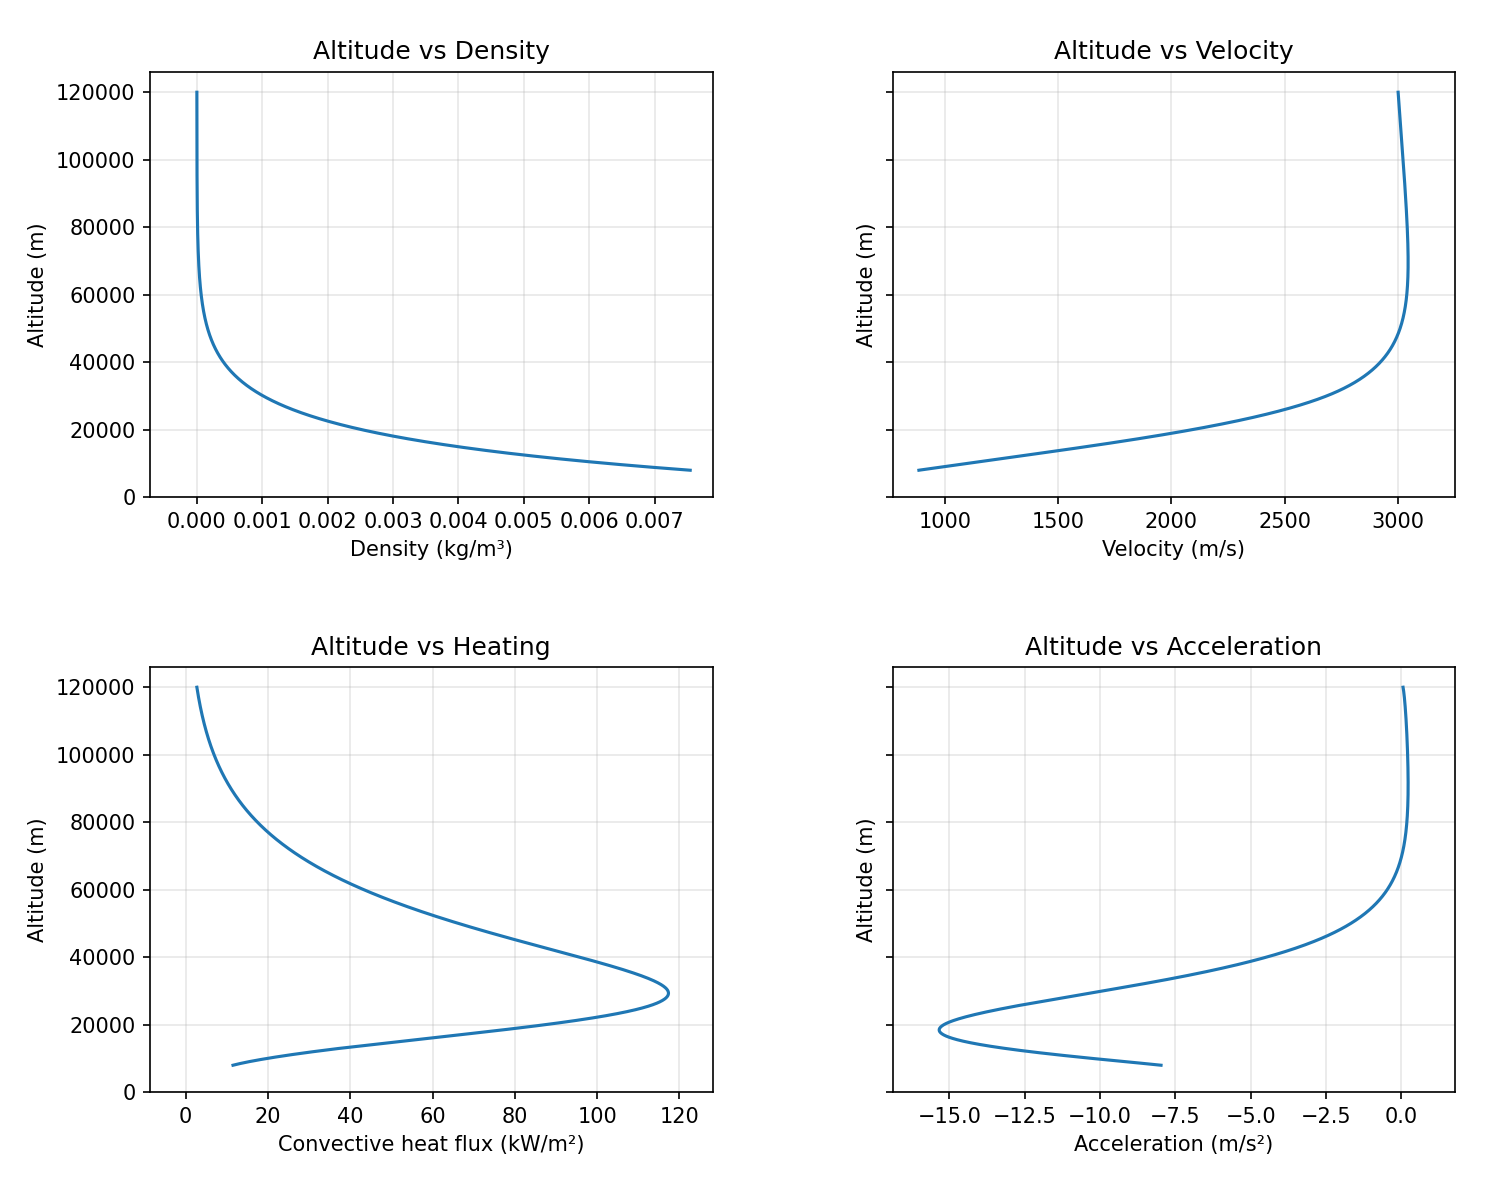

The data file committed next to this chart (first rows):
time_s, wall_time_s, time_scale, phase, altitude_m, velocity_m_s, flight_path_angle_rad, temperature_k, pressure_pa, density_kg_m3, gravity_m_s2, dynamic_pressure_pa, drag_n, lift_n, lift_vertical_n, bank_angle_deg, vertical_velocity_m_s, events, acceleration_m_s2, deceleration_m_s2, g_load, heating_kw_m2, accel_x, accel_y
0.3702, 0.03702, 10.0, entry, 119981, 3000, -0.01757, 214.0, 0.01137, 2.7782261207809224e-07, 3.477, 1.25, 28.13, 9.377, -9.377, 180.0, -52.7, , 0.05756, 0.0, 0.0009937, 2.708, 0.02272, 0.01264
0.6778, 0.06778, 10.0, entry, 119964, 3000, -0.01766, 214.0, 0.01138, 2.782343343632161e-07, 3.477, 1.252, 28.17, 9.391, -9.391, 180.0, -52.98, , 0.05788, 0.0, 0.0009952, 2.71, 0.008839, 0.01949
1.034, 0.1034, 10.0, entry, 119945, 3000, -0.01777, 214.0, 0.0114, 2.787145548326404e-07, 3.477, 1.254, 28.22, 9.407, -9.407, 180.0, -53.3, , 0.05826, 0.0, 0.0009969, 2.712, -0.04037, 0.0293
1.376, 0.1376, 10.0, entry, 119927, 3000, -0.01787, 214.0, 0.01142, 2.7917950745963216e-07, 3.477, 1.256, 28.27, 9.423, -9.423, 180.0, -53.62, , 0.05861, 0.0, 0.0009986, 2.715, 0.01294, -0.005896
1.68, 0.168, 10.0, entry, 119911, 3000, -0.01797, 214.0, 0.01144, 2.795959651008463e-07, 3.477, 1.258, 28.31, 9.437, -9.437, 180.0, -53.89, , 0.05893, 0.0, 0.001, 2.717, -0.00886, -0.0004542
2.033, 0.2033, 10.0, entry, 119892, 3000, -0.01807, 214.0, 0.01146, 2.800814751106908e-07, 3.477, 1.26, 28.36, 9.453, -9.453, 180.0, -54.22, , 0.0593, 0.0, 0.001002, 2.719, 0.005478, 0.01465
2.38, 0.238, 10.0, entry, 119873, 3000, -0.01818, 214.0, 0.01148, 2.805635021262293e-07, 3.478, 1.263, 28.41, 9.47, -9.47, 180.0, -54.53, , 0.05966, 0.0, 0.001004, 2.722, -0.01844, 0.008207
2.67, 0.267, 10.0, entry, 119857, 3000, -0.01827, 214.0, 0.0115, 2.8096955415357806e-07, 3.478, 1.264, 28.45, 9.484, -9.484, 180.0, -54.8, , 0.05996, 0.0, 0.001005, 2.724, 0.01604, 0.01115
3.017, 0.3017, 10.0, entry, 119838, 3000, -0.01837, 214.0, 0.01152, 2.8145829465963277e-07, 3.478, 1.267, 28.5, 9.5, -9.5, 180.0, -55.12, , 0.06032, 0.0, 0.001007, 2.726, 0.02511, 0.01722
3.363, 0.3363, 10.0, entry, 119819, 3000, -0.01848, 214.0, 0.01154, 2.819487077723925e-07, 3.478, 1.269, 28.55, 9.517, -9.517, 180.0, -55.43, , 0.06069, 0.0, 0.001009, 2.728, 0.006351, -0.002381
3.695, 0.3695, 10.0, entry, 119800, 3000, -0.01858, 214.0, 0.01155, 2.8242412599078454e-07, 3.478, 1.271, 28.6, 9.533, -9.533, 180.0, -55.74, , 0.06103, 0.0, 0.00101, 2.731, 0.005279, 0.01316
4.037, 0.4037, 10.0, entry, 119781, 3000, -0.01868, 214.0, 0.01157, 2.829156771803149e-07, 3.478, 1.273, 28.65, 9.55, -9.55, 180.0, -56.05, , 0.06139, 0.0, 0.001012, 2.733, -0.01458, -0.001668
4.376, 0.4376, 10.0, entry, 119762, 3000, -0.01879, 214.0, 0.01159, 2.834079836167712e-07, 3.478, 1.276, 28.7, 9.567, -9.567, 180.0, -56.36, , 0.06174, 0.0, 0.001014, 2.736, 0.002257, -0.008958
4.721, 0.4721, 10.0, entry, 119743, 3000, -0.01889, 214.0, 0.01162, 2.8391104428056985e-07, 3.478, 1.278, 28.75, 9.584, -9.584, 180.0, -56.68, , 0.0621, 0.0, 0.001016, 2.738, 0.007698, 0.0004616
5.003, 0.5003, 10.0, entry, 119727, 3000, -0.01898, 214.0, 0.01163, 2.8432544034161546e-07, 3.478, 1.28, 28.79, 9.598, -9.598, 180.0, -56.93, , 0.06239, 0.0, 0.001017, 2.74, -0.001023, -0.01203
5.334, 0.5334, 10.0, entry, 119708, 3000, -0.01908, 214.0, 0.01165, 2.848156153175148e-07, 3.478, 1.282, 28.84, 9.615, -9.615, 180.0, -57.24, , 0.06274, 0.0, 0.001019, 2.743, 0.02647, 0.03907
5.672, 0.5672, 10.0, entry, 119688, 3000, -0.01918, 214.0, 0.01167, 2.8531958292908385e-07, 3.478, 1.284, 28.9, 9.632, -9.632, 180.0, -57.55, , 0.06309, 0.0, 0.001021, 2.745, 0.02213, -0.001792
6.015, 0.6015, 10.0, entry, 119669, 3000, -0.01929, 214.0, 0.01169, 2.8583500802292184e-07, 3.478, 1.287, 28.95, 9.649, -9.649, 180.0, -57.86, , 0.06345, 0.0, 0.001023, 2.748, -0.01147, -0.02003
6.34, 0.634, 10.0, entry, 119650, 3000, -0.01938, 214.0, 0.01171, 2.8632694253903215e-07, 3.478, 1.289, 29, 9.666, -9.666, 180.0, -58.16, , 0.06379, 0.0, 0.001024, 2.75, 0.01642, -0.02602
6.675, 0.6675, 10.0, entry, 119630, 3000, -0.01949, 214.0, 0.01174, 2.8683688425035734e-07, 3.478, 1.291, 29.05, 9.683, -9.683, 180.0, -58.46, , 0.06414, 0.0, 0.001026, 2.753, -0.01774, 0.02176
7.024, 0.7024, 10.0, entry, 119610, 3000, -0.01959, 214.0, 0.01176, 2.8737182877613743e-07, 3.478, 1.294, 29.1, 9.702, -9.702, 180.0, -58.78, , 0.0645, 0.0, 0.001028, 2.755, 0.002581, 0.02849
7.361, 0.7361, 10.0, entry, 119590, 3000, -0.0197, 214.0, 0.01178, 2.878926193666372e-07, 3.478, 1.296, 29.16, 9.719, -9.719, 180.0, -59.09, , 0.06485, 0.0, 0.00103, 2.758, 0.01772, 0.01914
7.706, 0.7706, 10.0, entry, 119569, 3000, -0.0198, 214.0, 0.0118, 2.8842881495733727e-07, 3.478, 1.298, 29.21, 9.738, -9.738, 180.0, -59.41, , 0.06521, 0.0, 0.001032, 2.76, -0.03276, -0.02055
8.047, 0.8047, 10.0, entry, 119549, 3000, -0.0199, 214.0, 0.01182, 2.889627380400201e-07, 3.478, 1.301, 29.27, 9.756, -9.756, 180.0, -59.72, , 0.06557, 0.0, 0.001034, 2.763, 0.01143, 0.008737
8.379, 0.8379, 10.0, entry, 119529, 3001, -0.02001, 214.0, 0.01184, 2.894870769571257e-07, 3.478, 1.303, 29.32, 9.774, -9.774, 180.0, -60.02, , 0.06591, 0.0, 0.001036, 2.765, 0.001726, 0.0004094
8.719, 0.8719, 10.0, entry, 119509, 3001, -0.02011, 214.0, 0.01187, 2.900267879596177e-07, 3.478, 1.306, 29.38, 9.792, -9.792, 180.0, -60.33, , 0.06627, 0.0, 0.001038, 2.768, 0.01132, 0.03295
9.052, 0.9052, 10.0, entry, 119489, 3001, -0.02021, 214.0, 0.01189, 2.905598818379947e-07, 3.478, 1.308, 29.43, 9.81, -9.81, 180.0, -60.64, , 0.06661, 0.0, 0.00104, 2.771, 0.01988, 0.01651
9.34, 0.934, 10.0, entry, 119471, 3001, -0.0203, 214.0, 0.01191, 2.910237247065421e-07, 3.478, 1.31, 29.48, 9.826, -9.826, 180.0, -60.9, , 0.06691, 0.0, 0.001041, 2.773, -0.004465, 0.002409
9.677, 0.9677, 10.0, entry, 119450, 3001, -0.0204, 214.0, 0.01193, 2.915703614735473e-07, 3.478, 1.313, 29.53, 9.844, -9.844, 180.0, -61.21, , 0.06726, 0.0, 0.001043, 2.776, -0.01149, -0.009181
10.02, 1.002, 10.0, entry, 119429, 3001, -0.0205, 214.0, 0.01195, 2.921303501676754e-07, 3.478, 1.315, 29.59, 9.864, -9.864, 180.0, -61.52, , 0.06762, 0.0, 0.001045, 2.778, 0.01887, 0.0313
10.35, 1.035, 10.0, entry, 119409, 3001, -0.0206, 214.0, 0.01197, 2.926662825175927e-07, 3.478, 1.318, 29.65, 9.882, -9.882, 180.0, -61.82, , 0.06796, 0.0, 0.001047, 2.781, -0.02525, 0.002112
10.68, 1.068, 10.0, entry, 119388, 3001, -0.02071, 214.0, 0.012, 2.932219206760728e-07, 3.478, 1.32, 29.7, 9.901, -9.901, 180.0, -62.13, , 0.06831, 0.0, 0.001049, 2.784, -0.0007612, 0.03102
11.02, 1.102, 10.0, entry, 119367, 3001, -0.02081, 214.0, 0.01202, 2.9378711552376976e-07, 3.479, 1.323, 29.76, 9.92, -9.92, 180.0, -62.44, , 0.06866, 0.0, 0.001051, 2.786, 0.03061, 0.007977
11.37, 1.137, 10.0, entry, 119346, 3001, -0.02091, 214.0, 0.01204, 2.9436520026503863e-07, 3.479, 1.325, 29.82, 9.94, -9.94, 180.0, -62.75, , 0.06902, 0.0, 0.001053, 2.789, -0.00015, 0.004998
11.71, 1.171, 10.0, entry, 119324, 3001, -0.02102, 214.0, 0.01207, 2.949371952447989e-07, 3.479, 1.328, 29.88, 9.959, -9.959, 180.0, -63.06, , 0.06937, 0.0, 0.001055, 2.792, 0.01006, 0.01335
12.04, 1.204, 10.0, entry, 119303, 3001, -0.02112, 214.0, 0.01209, 2.9550970175588993e-07, 3.479, 1.33, 29.94, 9.979, -9.979, 180.0, -63.37, , 0.06972, 0.0, 0.001057, 2.795, -0.0171, 0.01255
12.37, 1.237, 10.0, entry, 119282, 3001, -0.02122, 214.0, 0.01211, 2.960742854330803e-07, 3.479, 1.333, 29.99, 9.998, -9.998, 180.0, -63.67, , 0.07006, 0.0, 0.00106, 2.798, 0.04427, 0.02356
12.7, 1.27, 10.0, entry, 119261, 3001, -0.02132, 214.0, 0.01214, 2.96643665236009e-07, 3.479, 1.336, 30.05, 10.02, -10.02, 180.0, -63.98, , 0.07041, 0.0, 0.001062, 2.8, -0.0003966, -0.0546
13.03, 1.303, 10.0, entry, 119240, 3001, -0.02142, 214.0, 0.01216, 2.972162325336536e-07, 3.479, 1.338, 30.11, 10.04, -10.04, 180.0, -64.28, , 0.07075, 0.0, 0.001064, 2.803, 0.01095, -0.021
13.38, 1.338, 10.0, entry, 119218, 3001, -0.02153, 214.0, 0.01218, 2.9781963079206743e-07, 3.479, 1.341, 30.17, 10.06, -10.06, 180.0, -64.59, , 0.07111, 0.0, 0.001066, 2.806, -0.01929, 0.001463
13.72, 1.372, 10.0, entry, 119196, 3001, -0.02163, 214.0, 0.01221, 2.984235824760047e-07, 3.479, 1.344, 30.23, 10.08, -10.08, 180.0, -64.91, , 0.07147, 0.0, 0.001068, 2.809, -0.01634, -0.01131
14, 1.4, 10.0, entry, 119177, 3001, -0.02172, 214.0, 0.01223, 2.9891771524804127e-07, 3.479, 1.346, 30.28, 10.09, -10.09, 180.0, -65.16, , 0.07176, 0.0, 0.00107, 2.811, -0.01133, 0.007107
14.34, 1.434, 10.0, entry, 119155, 3001, -0.02182, 214.0, 0.01225, 2.995158678931818e-07, 3.479, 1.349, 30.34, 10.11, -10.11, 180.0, -65.47, , 0.07211, 0.0, 0.001072, 2.814, 0.02193, -0.02775
14.67, 1.467, 10.0, entry, 119134, 3001, -0.02192, 214.0, 0.01228, 3.0011234667302246e-07, 3.479, 1.351, 30.41, 10.14, -10.14, 180.0, -65.77, , 0.07245, 0.0, 0.001074, 2.817, 0.001023, 0.02307
15.05, 1.505, 10.0, entry, 119109, 3001, -0.02203, 214.0, 0.01231, 3.0079595422204496e-07, 3.479, 1.354, 30.48, 10.16, -10.16, 180.0, -66.12, , 0.07284, 0.0, 0.001077, 2.82, -0.009052, -0.01517
15.37, 1.537, 10.0, entry, 119087, 3001, -0.02213, 214.0, 0.01233, 3.013879640241932e-07, 3.479, 1.357, 30.54, 10.18, -10.18, 180.0, -66.42, , 0.07318, 0.0, 0.001079, 2.823, -0.0009575, -0.02701
15.72, 1.572, 10.0, entry, 119064, 3001, -0.02224, 214.0, 0.01236, 3.020143614840053e-07, 3.479, 1.36, 30.6, 10.2, -10.2, 180.0, -66.73, , 0.07354, 0.0, 0.001081, 2.826, -0.002009, 0.01942
16.05, 1.605, 10.0, entry, 119042, 3001, -0.02234, 214.0, 0.01238, 3.0264019392032393e-07, 3.479, 1.363, 30.66, 10.22, -10.22, 180.0, -67.04, , 0.07389, 0.0, 0.001083, 2.829, 0.01624, -0.008447
16.33, 1.633, 10.0, entry, 119023, 3001, -0.02243, 214.0, 0.0124, 3.031565880469648e-07, 3.479, 1.365, 30.72, 10.24, -10.24, 180.0, -67.3, , 0.07418, 0.0, 0.001085, 2.832, -0.02158, -0.001881
16.67, 1.667, 10.0, entry, 119000, 3001, -0.02253, 214.0, 0.01243, 3.037867988234058e-07, 3.479, 1.368, 30.78, 10.26, -10.26, 180.0, -67.61, , 0.07453, 0.0, 0.001087, 2.835, -0.01896, -0.03622
17.01, 1.701, 10.0, entry, 118977, 3001, -0.02263, 214.0, 0.01245, 3.0441721322461204e-07, 3.479, 1.371, 30.85, 10.28, -10.28, 180.0, -67.91, , 0.07488, 0.0, 0.00109, 2.838, 0.03565, -0.00243
17.33, 1.733, 10.0, entry, 118955, 3001, -0.02273, 214.0, 0.01248, 3.050361652141738e-07, 3.479, 1.374, 30.91, 10.3, -10.3, 180.0, -68.21, , 0.07522, 0.0, 0.001092, 2.841, 0.007832, -0.01004
17.72, 1.772, 10.0, entry, 118929, 3001, -0.02285, 214.0, 0.01251, 3.0576298651509205e-07, 3.479, 1.377, 30.98, 10.33, -10.33, 180.0, -68.56, , 0.07561, 0.0, 0.001094, 2.844, 0.0218, -0.01259
18.05, 1.805, 10.0, entry, 118906, 3001, -0.02295, 214.0, 0.01254, 3.0640125118805797e-07, 3.479, 1.38, 31.05, 10.35, -10.35, 180.0, -68.87, , 0.07596, 0.0, 0.001097, 2.847, -0.02641, 0.01639
18.39, 1.839, 10.0, entry, 118883, 3001, -0.02305, 214.0, 0.01256, 3.070509517321263e-07, 3.479, 1.383, 31.11, 10.37, -10.37, 180.0, -69.17, , 0.07631, 0.0, 0.001099, 2.85, -0.002021, -0.0004697
18.72, 1.872, 10.0, entry, 118860, 3001, -0.02315, 214.0, 0.01259, 3.076953119371248e-07, 3.48, 1.386, 31.18, 10.39, -10.39, 180.0, -69.48, , 0.07665, 0.0, 0.001101, 2.853, 0.01381, -0.004032
19.05, 1.905, 10.0, entry, 118837, 3001, -0.02325, 214.0, 0.01261, 3.08340006086955e-07, 3.48, 1.389, 31.25, 10.42, -10.42, 180.0, -69.78, , 0.07699, 0.0, 0.001104, 2.856, -0.01834, -0.00856
19.38, 1.938, 10.0, entry, 118814, 3001, -0.02335, 214.0, 0.01264, 3.089871075293612e-07, 3.48, 1.392, 31.31, 10.44, -10.44, 180.0, -70.08, , 0.07734, 0.0, 0.001106, 2.859, -0.03323, 0.05024
19.72, 1.972, 10.0, entry, 118790, 3001, -0.02346, 214.0, 0.01267, 3.096596019452736e-07, 3.48, 1.395, 31.38, 10.46, -10.46, 180.0, -70.39, , 0.07769, 0.0, 0.001109, 2.863, -0.03825, 0.002798
20.01, 2.001, 10.0, entry, 118769, 3001, -0.02355, 214.0, 0.01269, 3.1025182924214155e-07, 3.48, 1.397, 31.44, 10.48, -10.48, 180.0, -70.66, , 0.078, 0.0, 0.001111, 2.865, 0.02868, -0.008657
... 1,577 more rows
